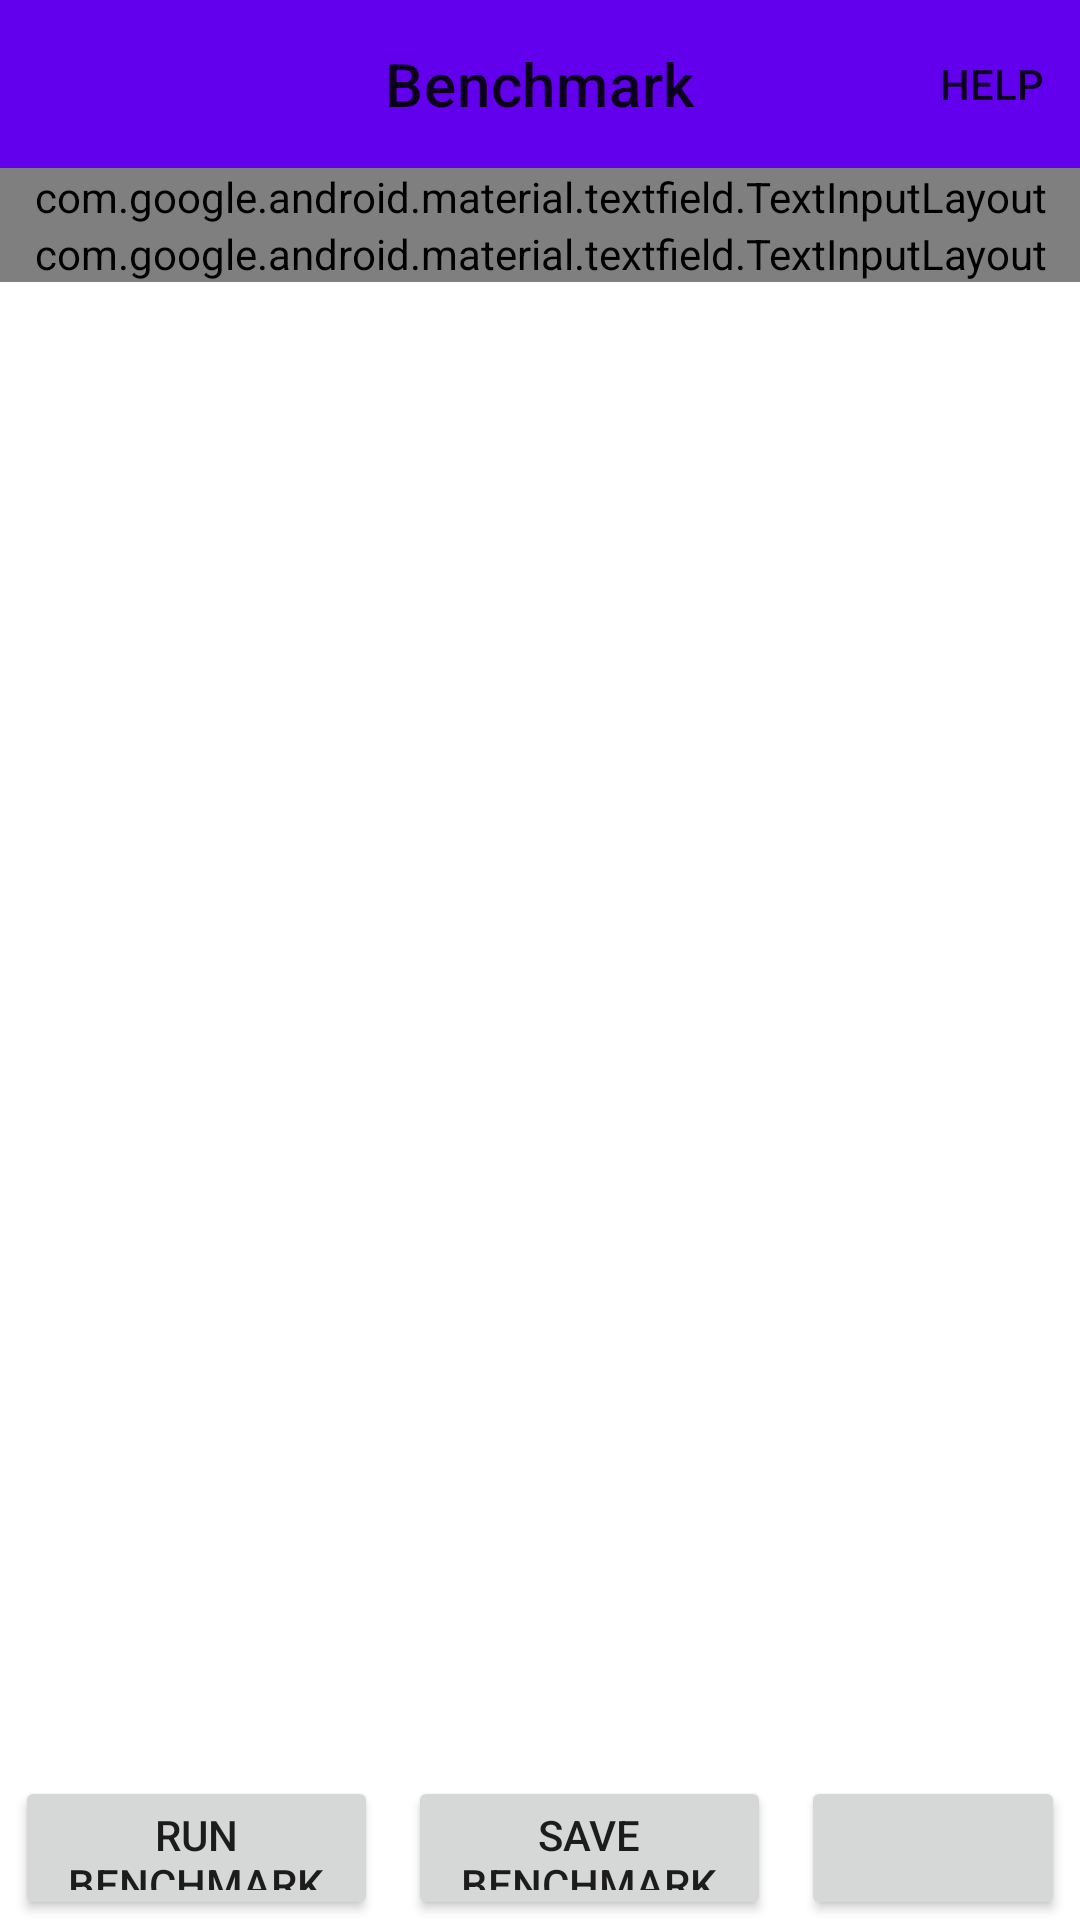

Produce the Android XML layout that renders to this screen, including the resource entries it uses.
<!-- AndroidManifest.xml: application theme Theme.ImageInference -->
<!-- res/layout/activity_benchmark.xml -->
<?xml version="1.0" encoding="utf-8"?>
<androidx.constraintlayout.widget.ConstraintLayout xmlns:android="http://schemas.android.com/apk/res/android"
    xmlns:app="http://schemas.android.com/apk/res-auto"
    xmlns:tools="http://schemas.android.com/tools"
    android:id="@+id/main"
    android:layout_width="match_parent"
    android:layout_height="match_parent"
    tools:context=".ui.menu.options.benchmark.BenchmarkActivity">

    <com.google.android.material.appbar.AppBarLayout
        android:id="@+id/appBarLayout"
        android:layout_width="match_parent"
        android:layout_height="wrap_content"
        app:layout_constraintEnd_toEndOf="parent"
        app:layout_constraintStart_toStartOf="parent"
        app:layout_constraintTop_toTopOf="parent">

        <com.google.android.material.appbar.MaterialToolbar
            android:id="@+id/top_app_bar"
            style="@style/ImageInference.Styles.BaseToolBar"
            android:layout_width="match_parent"
            android:layout_height="wrap_content"
            app:menu="@menu/benchmark_top_app_bar"
            app:title="@string/benchmark"
            app:titleCentered="true" />

    </com.google.android.material.appbar.AppBarLayout>

    <com.google.android.material.progressindicator.LinearProgressIndicator
        android:id="@+id/benchmark_progressbar"
        android:layout_width="match_parent"
        android:layout_height="wrap_content"
        android:visibility="gone"
        app:layout_constraintBottom_toTopOf="@+id/scroll_view"
        app:layout_constraintEnd_toEndOf="parent"
        app:layout_constraintStart_toStartOf="parent"
        app:layout_constraintTop_toBottomOf="@+id/appBarLayout" />

    <ScrollView
        android:id="@+id/scroll_view"
        android:layout_width="match_parent"
        android:layout_height="0dp"
        app:layout_constraintBottom_toTopOf="@+id/linearLayout"
        app:layout_constraintEnd_toEndOf="parent"
        app:layout_constraintStart_toStartOf="parent"
        app:layout_constraintTop_toBottomOf="@+id/benchmark_progressbar">

        <LinearLayout
            android:layout_width="match_parent"
            android:layout_height="wrap_content"
            android:orientation="vertical">

            <com.google.android.material.textfield.TextInputLayout
                android:id="@+id/collection_selector"
                style="@style/Widget.Material3.TextInputLayout.FilledBox.ExposedDropdownMenu"
                android:layout_width="match_parent"
                android:layout_height="wrap_content"
                android:hint="@string/selected_collection">

                <com.google.android.material.textfield.MaterialAutoCompleteTextView
                    android:layout_width="match_parent"
                    android:layout_height="match_parent"
                    android:inputType="none"
                    tools:ignore="LabelFor" />

            </com.google.android.material.textfield.TextInputLayout>

            <com.google.android.material.textfield.TextInputLayout
                android:id="@+id/model_selector"
                style="@style/Widget.Material3.TextInputLayout.FilledBox.ExposedDropdownMenu"
                android:layout_width="match_parent"
                android:layout_height="wrap_content"
                android:hint="@string/selected_model">

                <com.google.android.material.textfield.MaterialAutoCompleteTextView
                    android:layout_width="match_parent"
                    android:layout_height="match_parent"
                    android:inputType="none"
                    tools:ignore="LabelFor" />

            </com.google.android.material.textfield.TextInputLayout>

            <TextView
                android:id="@+id/model_state_info"
                android:layout_width="match_parent"
                android:layout_height="wrap_content"
                android:layout_marginTop="5dp"
                android:layout_marginBottom="5dp"
                android:textAlignment="center"/>

            <androidx.recyclerview.widget.RecyclerView
                android:id="@+id/benchmark_details"
                android:layout_width="match_parent"
                android:layout_height="match_parent"
                app:layoutManager="LinearLayoutManager" />

        </LinearLayout>
    </ScrollView>

    <LinearLayout
        android:id="@+id/linearLayout"
        android:layout_width="match_parent"
        android:layout_height="wrap_content"
        app:layout_constraintBottom_toBottomOf="parent"
        app:layout_constraintEnd_toEndOf="parent"
        app:layout_constraintStart_toStartOf="parent">

        <Button
            android:id="@+id/run_benchmark"
            android:layout_width="0dp"
            android:layout_height="match_parent"
            android:layout_marginStart="5dp"
            android:layout_marginEnd="5dp"
            android:layout_weight="1"
            android:text="@string/run_benchmark"
            tools:ignore="ButtonStyle" />

        <Button
            android:id="@+id/save_benchmark"
            android:layout_width="0dp"
            android:layout_height="match_parent"
            android:layout_marginStart="5dp"
            android:layout_marginEnd="5dp"
            android:layout_weight="1"
            android:text="@string/save_benchmark"
            tools:ignore="ButtonStyle" />

        <Button
            android:id="@+id/share_benchmark"
            style="?attr/materialIconButtonFilledStyle"
            android:layout_width="wrap_content"
            android:layout_height="wrap_content"
            android:layout_marginStart="5dp"
            android:layout_marginEnd="5dp"
            app:icon="@drawable/ic_share_google"
            tools:ignore="ButtonStyle" />

    </LinearLayout>

</androidx.constraintlayout.widget.ConstraintLayout>
<!-- resources referenced by this layout -->
<resources>
  <string name="benchmark">Benchmark</string>
  <string name="run_benchmark">Run Benchmark</string>
  <string name="save_benchmark">Save Benchmark</string>
  <string name="selected_collection">Selected Collection</string>
  <string name="selected_model">Selected Model</string>
  <style name="Theme.ImageInference" parent="Theme.MaterialComponents.DayNight.NoActionBar">
          
          <item name="colorPrimary">@color/purple_500</item>
          <item name="colorPrimaryVariant">@color/purple_700</item>
          <item name="colorOnPrimary">@color/white</item>
          
          <item name="colorSecondary">@color/teal_200</item>
          <item name="colorSecondaryVariant">@color/teal_700</item>
          <item name="colorOnSecondary">@color/black</item>
          
          <item name="android:statusBarColor">?attr/colorPrimaryVariant</item>
          
      </style>
  <color name="purple_500">#FF6200EE</color>
  <color name="purple_700">#FF3700B3</color>
  <color name="white">#FFFFFFFF</color>
  <color name="teal_200">#FF03DAC5</color>
  <color name="teal_700">#FF018786</color>
  <color name="black">#FF000000</color>
</resources>
